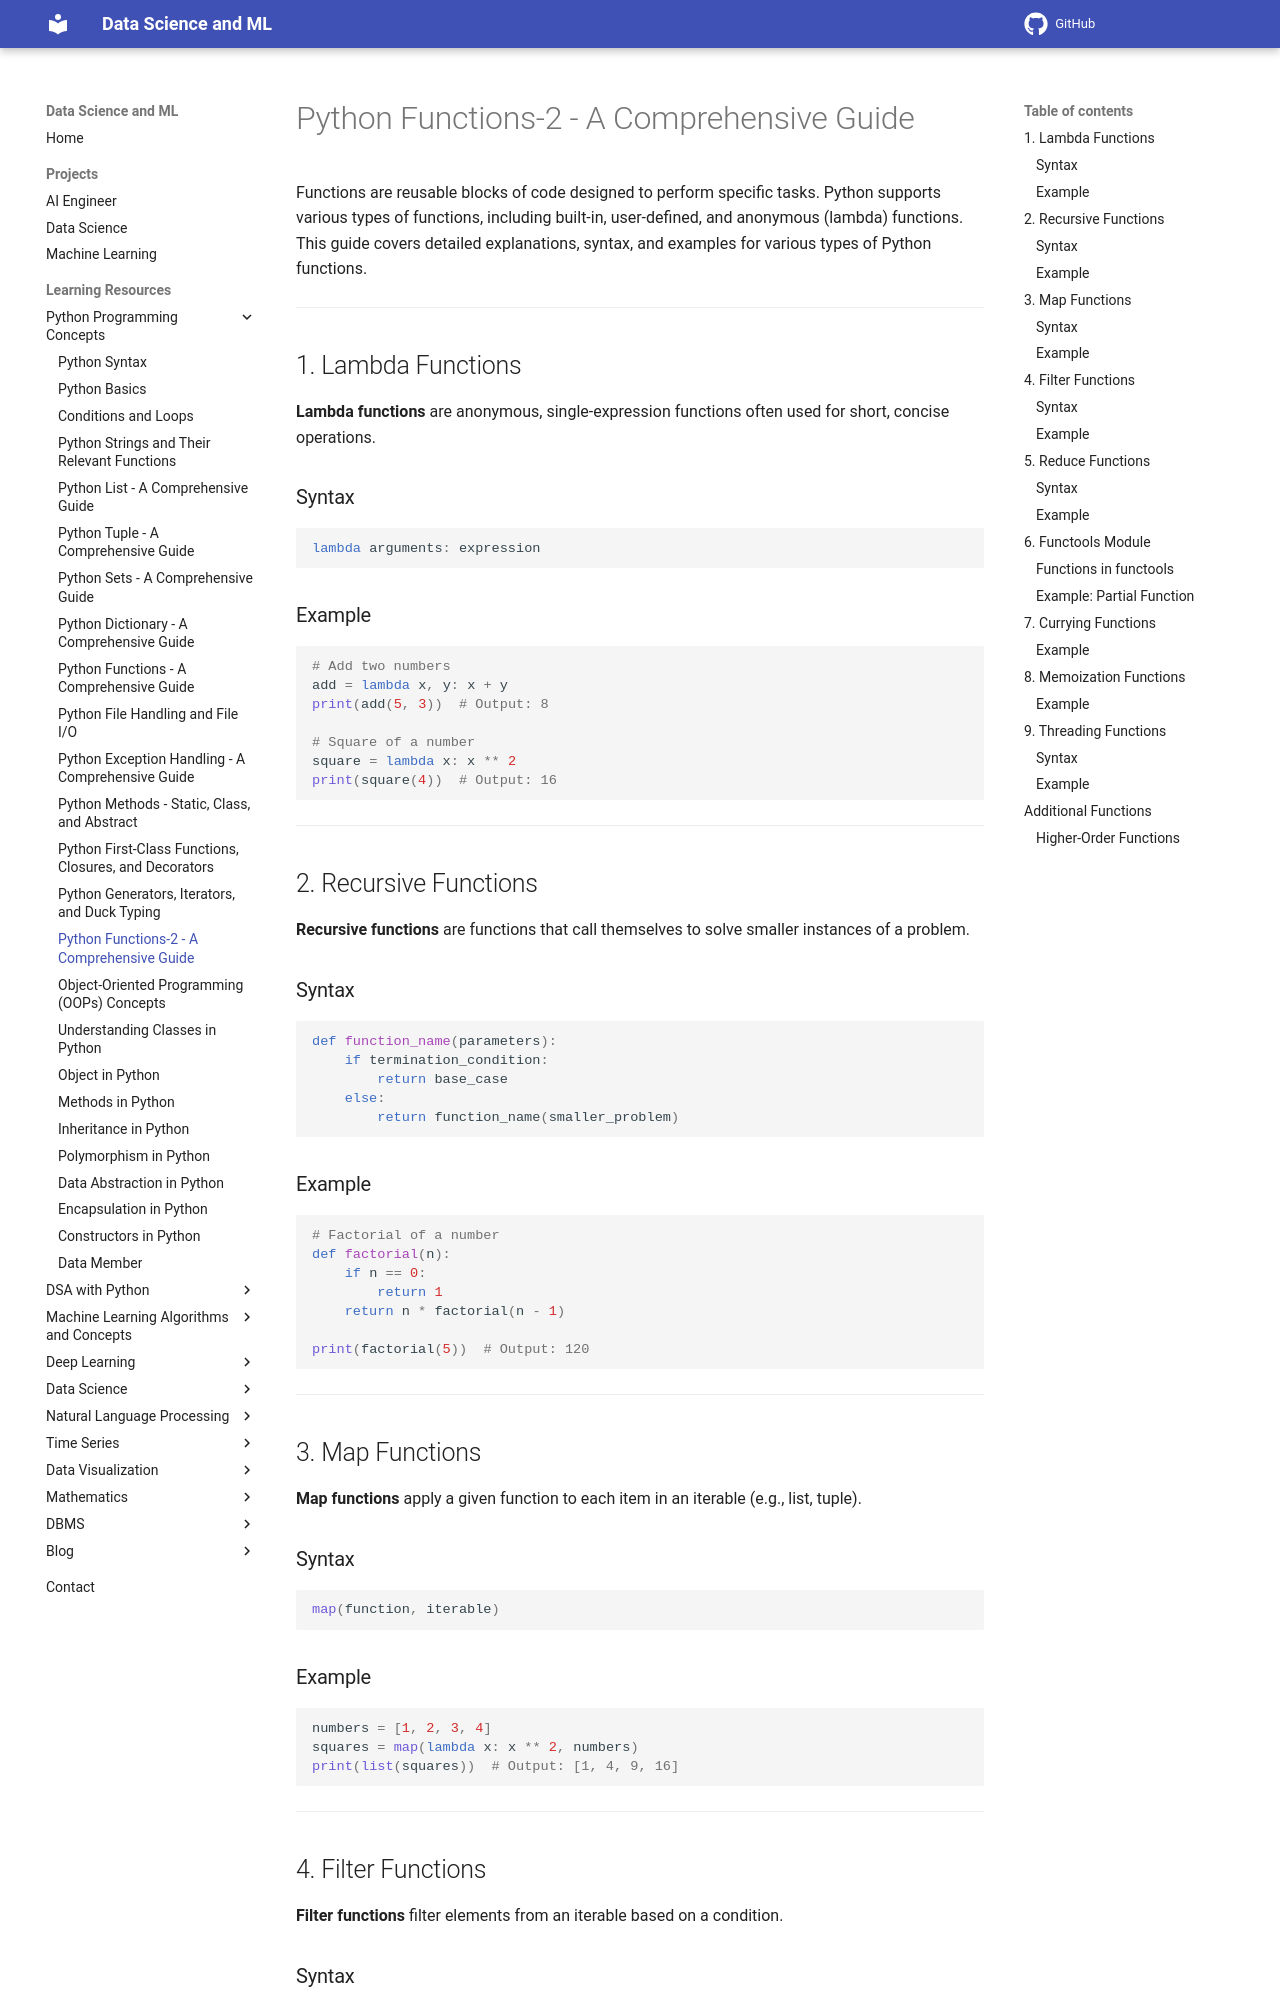

repository: sntoshsah/learning_hub · page: Learning_resources/Python/Functions_2/index.html · generator: mkdocs

# Python Functions-2 - A Comprehensive Guide

Functions are reusable blocks of code designed to perform specific tasks. Python supports various types of functions, including built-in, user-defined, and anonymous (lambda) functions. This guide covers detailed explanations, syntax, and examples for various types of Python functions.

---

## 1. Lambda Functions

**Lambda functions** are anonymous, single-expression functions often used for short, concise operations.

### Syntax
```python
lambda arguments: expression
```

### Example
```python
# Add two numbers
add = lambda x, y: x + y
print(add(5, 3))  # Output: 8

# Square of a number
square = lambda x: x ** 2
print(square(4))  # Output: 16
```

---

## 2. Recursive Functions

**Recursive functions** are functions that call themselves to solve smaller instances of a problem.

### Syntax
```python
def function_name(parameters):
    if termination_condition:
        return base_case
    else:
        return function_name(smaller_problem)
```

### Example
```python
# Factorial of a number
def factorial(n):
    if n == 0:
        return 1
    return n * factorial(n - 1)

print(factorial(5))  # Output: 120
```

---

## 3. Map Functions

**Map functions** apply a given function to each item in an iterable (e.g., list, tuple).

### Syntax
```python
map(function, iterable)
```

### Example
```python
numbers = [1, 2, 3, 4]
squares = map(lambda x: x ** 2, numbers)
print(list(squares))  # Output: [1, 4, 9, 16]
```

---

## 4. Filter Functions

**Filter functions** filter elements from an iterable based on a condition.

### Syntax
```python
filter(function, iterable)
```
